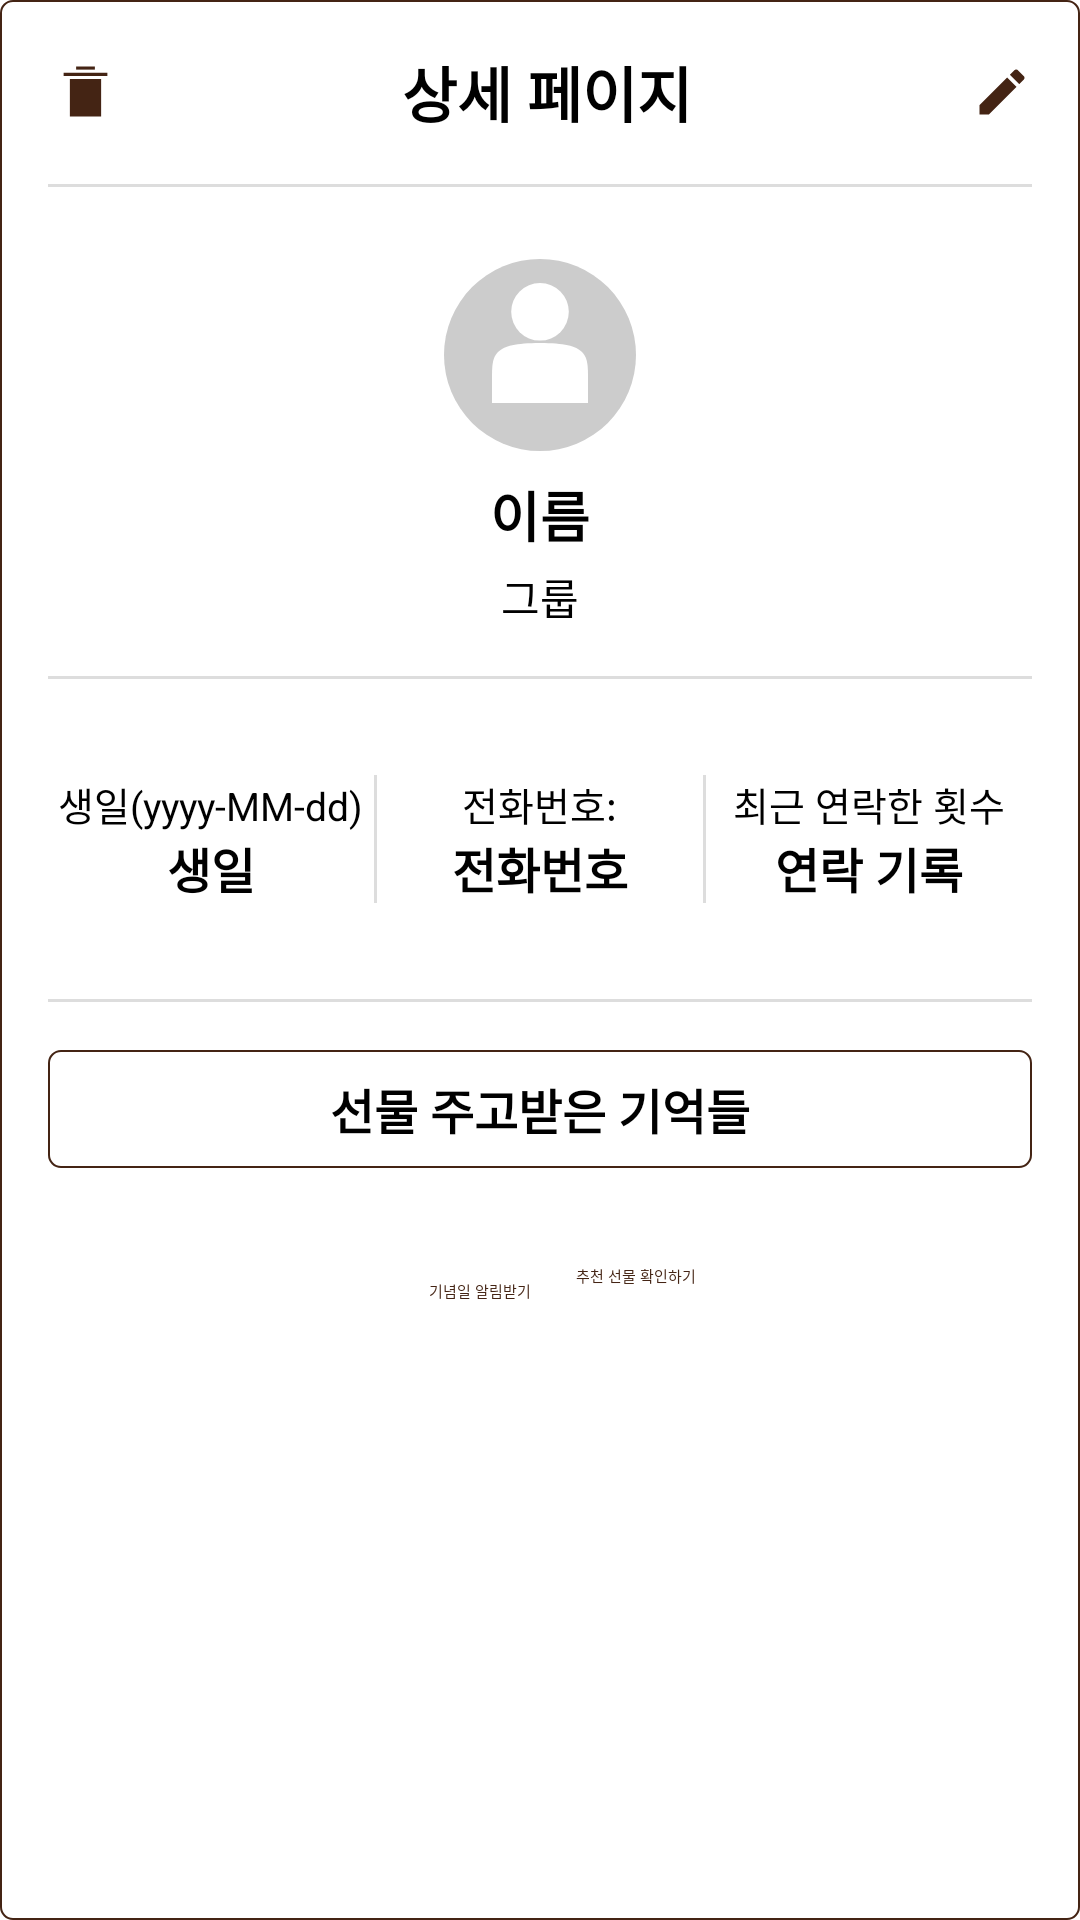

The Android layout XML behind this screen, and the referenced resources:
<!-- AndroidManifest.xml: application theme SplashTheme -->
<!-- res/layout/popup_contact_detail.xml -->
<ScrollView xmlns:android="http://schemas.android.com/apk/res/android"
    android:layout_width="420dp"
    android:layout_height="wrap_content"
    android:background="@drawable/border"
    android:strokeColor="@color/black"
    android:padding="16dp">

    <LinearLayout
        android:layout_width="match_parent"
        android:layout_height="wrap_content"
        android:orientation="vertical">

        
        <LinearLayout
            android:layout_width="match_parent"
            android:layout_height="wrap_content"
            android:orientation="horizontal"
            android:gravity="center_vertical"
            android:paddingBottom="16dp">

            <ImageButton
                android:id="@+id/deleteButton"
                android:layout_width="25dp"
                android:layout_height="25dp"
                android:adjustViewBounds="true"
                android:background="@android:color/transparent"
                android:contentDescription="@string/delete_button"
                android:minWidth="0dp"
                android:minHeight="0dp"
                android:padding="0dp"
                android:scaleType="fitCenter"
                android:src="@drawable/ic_delete" />

            <TextView
                android:layout_width="0dp"
                android:layout_height="wrap_content"
                android:layout_weight="1"
                android:text="상세 페이지"
                android:textSize="20sp"
                android:gravity="center"
                android:textStyle="bold" />

            <ImageButton
                android:id="@+id/editButton"
                android:layout_width="20dp"
                android:layout_height="20dp"
                android:adjustViewBounds="true"
                android:background="@android:color/white"
                android:contentDescription="@string/edit_button"
                android:minWidth="0dp"
                android:minHeight="0dp"
                android:padding="0dp"
                android:scaleType="fitCenter"
                android:src="@drawable/ic_edit_pen" />
        </LinearLayout>

        
        <View
            android:layout_width="match_parent"
            android:layout_height="1dp"
            android:background="#DDDDDD" />

        
        <LinearLayout
            android:layout_width="match_parent"
            android:layout_height="wrap_content"
            android:orientation="vertical"
            android:gravity="center"
            android:paddingVertical="16dp">

            <ImageView
                android:layout_width="80dp"
                android:layout_height="80dp"
                android:src="@drawable/ic_profile"
                android:contentDescription="Profile Image" />

            
            <TextView
                android:id="@+id/popupName"
                android:layout_width="wrap_content"
                android:layout_height="wrap_content"
                android:text="@string/full_name"
                android:textSize="18sp"
                android:textStyle="bold" />

            <TextView
                android:id="@+id/userGroup"
                android:layout_width="wrap_content"
                android:layout_height="wrap_content"
                android:text="그룹"
                android:textSize="14sp"
                android:gravity="center"
                android:paddingTop="4dp" />
        </LinearLayout>

        
        <View
            android:layout_width="match_parent"
            android:layout_height="1dp"
            android:background="#DDDDDD" />
        <Space
            android:layout_width="match_parent"
            android:layout_height="16dp" />

        
        <LinearLayout
            android:layout_width="match_parent"
            android:layout_height="wrap_content"
            android:orientation="horizontal"
            android:gravity="center"
            android:paddingVertical="16dp">

            <LinearLayout
                android:layout_width="0dp"
                android:layout_height="wrap_content"
                android:layout_weight="1"
                android:orientation="vertical"
                android:gravity="center">

                
                <TextView
                    android:id="@+id/popupBirthday"
                    android:layout_width="wrap_content"
                    android:layout_height="wrap_content"
                    android:text="@string/birthday_yyyy_mm_dd"
                    android:textSize="13sp" />

                <TextView
                    android:layout_width="wrap_content"
                    android:layout_height="wrap_content"
                    android:text="생일"
                    android:textSize="16sp"
                    android:textStyle="bold"
                    android:gravity="center" />
            </LinearLayout>

            
            <View
                android:layout_width="1dp"
                android:layout_height="match_parent"
                android:background="#DDDDDD" />

            <LinearLayout
                android:layout_width="0dp"
                android:layout_height="wrap_content"
                android:layout_weight="1"
                android:orientation="vertical"
                android:gravity="center">

                <TextView
                    android:id="@+id/popupPhoneNumber"
                    android:layout_width="wrap_content"
                    android:layout_height="wrap_content"
                    android:text="@string/tel_phonenumber"
                    android:textSize="13sp" />

                <TextView
                    android:layout_width="wrap_content"
                    android:layout_height="wrap_content"
                    android:text="전화번호"
                    android:textSize="16sp"
                    android:textStyle="bold"
                    android:gravity="center" />
            </LinearLayout>

            
            <View
                android:layout_width="1dp"
                android:layout_height="match_parent"
                android:background="#DDDDDD" />

            <LinearLayout
                android:layout_width="0dp"
                android:layout_height="wrap_content"
                android:layout_weight="1"
                android:orientation="vertical"
                android:gravity="center">

                <TextView
                    android:id="@+id/popupRecentContact"
                    android:layout_width="wrap_content"
                    android:layout_height="wrap_content"
                    android:text="@string/recentcontact"
                    android:textSize="13sp" />

                <TextView
                    android:layout_width="wrap_content"
                    android:layout_height="wrap_content"
                    android:text="연락 기록"
                    android:textSize="16sp"
                    android:textStyle="bold"
                    android:gravity="center" />
            </LinearLayout>
        </LinearLayout>

        <Space
            android:layout_width="match_parent"
            android:layout_height="16dp" />

        
        <View
            android:layout_width="match_parent"
            android:layout_height="1dp"
            android:background="#DDDDDD" />

        <Space
            android:layout_width="match_parent"
            android:layout_height="16dp" />

        
        
        <TextView
            android:id="@+id/buttonPresentHistory"
            android:layout_width="match_parent"
            android:layout_height="wrap_content"
            android:text="@string/present_history"
            android:textSize="16sp"
            android:textStyle="bold"
            android:paddingVertical="8dp"
            android:gravity="center"
            android:background="@drawable/border"/>

        
        <LinearLayout
            android:id="@+id/presentHistoryLayout"
            android:layout_width="match_parent"
            android:layout_height="wrap_content"
            android:layout_marginTop="8dp"
            android:orientation="vertical"
            android:visibility="gone">

            
            <androidx.recyclerview.widget.RecyclerView
                android:id="@+id/recyclerViewPresentHistory"
                android:layout_width="match_parent"
                android:layout_height="wrap_content"
                android:nestedScrollingEnabled="false" />
        </LinearLayout>

        <Space
            android:layout_width="match_parent"
            android:layout_height="16dp" />


        
        <LinearLayout
            android:layout_width="match_parent"
            android:layout_height="wrap_content"
            android:layout_marginTop="16dp"
            android:gravity="center"
            android:orientation="horizontal">

            <Button
                android:id="@+id/buttonAssign"
                android:layout_width="wrap_content"
                android:layout_height="wrap_content"
                android:backgroundTint="@color/white"
                android:background="@drawable/border"
                android:text="@string/assign"
                android:layout_margin="5dp"
                android:textColor="@color/kakao_brown" />

            <Button
                android:id="@+id/buttonRecommendation"
                android:layout_width="wrap_content"
                android:layout_height="match_parent"
                android:text="@string/buttonToGallary"
                android:textColor="@color/kakao_brown" />
        </LinearLayout>
    </LinearLayout>
</ScrollView>
<!-- resources referenced by this layout -->
<resources>
  <color name="black">#FF000000</color>
  <color name="kakao_brown">#442414</color>
  <color name="white">#FFFFFFFF</color>
  <!-- drawable border (drawable) -->
  <?xml version="1.0" encoding="utf-8"?>
  <shape xmlns:android="http://schemas.android.com/apk/res/android"
      android:shape="rectangle">
      <solid android:color="@android:color/transparent" /> 
      <stroke
          android:width="0.5dp"
          android:color="@color/kakao_brown" /> 
      <corners android:radius="4dp" /> 
      <padding
          android:left="10dp"
          android:top="0dp"
          android:right="10dp"
          android:bottom="0dp" />
  </shape>
  <!-- drawable ic_delete (drawable) -->
  <?xml version="1.0" encoding="utf-8"?>
  <vector xmlns:android="http://schemas.android.com/apk/res/android"
      android:width="24dp"
      android:height="24dp"
      android:viewportWidth="24"
      android:viewportHeight="24">
      
      <path
          android:fillColor="@color/kakao_brown"
          android:pathData="M7,8 L7,20 L17,20 L17,8 Z" />
      
      <path
          android:fillColor="@color/kakao_brown"
          android:pathData="M5,6 L19,6 L19,7 L5,7 Z" />
      
      <path
          android:fillColor="@color/kakao_brown"
          android:pathData="M9,4 L9,5 L15,5 L15,4 Z" />
  </vector>
  <!-- drawable ic_edit_pen (drawable) -->
  <?xml version="1.0" encoding="utf-8"?>
  <vector xmlns:android="http://schemas.android.com/apk/res/android"
      android:width="24dp"
      android:height="24dp"
      android:viewportWidth="24"
      android:viewportHeight="24">
  
      <path
          android:fillColor="@color/kakao_brown"
          android:pathData="M3,17.25V21h3.75L17.81,9.94l-3.75,-3.75L3,17.25zM20.71,7.04c0.39,-0.39 0.39,-1.02 0,-1.41l-2.34,-2.34c-0.39,-0.39 -1.02,-0.39 -1.41,0l-1.83,1.83 3.75,3.75 1.83,-1.83z" />
  </vector>
  <!-- drawable ic_profile (drawable) -->
  <vector xmlns:android="http://schemas.android.com/apk/res/android"
      android:width="100dp"
      android:height="100dp"
      android:viewportWidth="100"
      android:viewportHeight="100">
  
      
      <path
          android:fillColor="#CCCCCC"
          android:pathData="M50,10a40,40 0 1,1 -40,40a40,40 0 0,1 40,-40z" />
  
      
      <path
          android:fillColor="#FFFFFF"
          android:pathData="M50,20a12,12 0 1,1 -12,12a12,12 0 0,1 12,-12z" />
  
      
      <path
          android:fillColor="#FFFFFF"
          android:pathData="M30,60c0,-10 0,-15 20,-15s20,5 20,15v10h-40z" />
  </vector>
  <string name="assign">기념일 알림받기</string>
  <string name="birthday_yyyy_mm_dd">생일(yyyy-MM-dd)</string>
  <string name="buttonToGallary">추천 선물 확인하기</string>
  <string name="delete_button">삭제 버튼</string>
  <string name="edit_button">수정버튼</string>
  <string name="full_name">이름</string>
  <string name="present_history">선물 주고받은 기억들</string>
  <string name="recentcontact">최근 연락한 횟수</string>
  <string name="tel_phonenumber">전화번호: </string>
  <style name="SplashTheme" parent="Theme.SplashScreen">
          
          <item name="windowSplashScreenBackground">@color/white</item>
          
          
          <item name="postSplashScreenTheme">@style/Theme.Tabs</item>
      </style>
  <color name="kakao_yellow">#fbe305</color>
  <color name="purple_700">#FF3700B3</color>
  <color name="teal_200">#FF03DAC5</color>
  <color name="teal_700">#FF018786</color>
  <style name="CustomtoolBarTextStyle" parent="@style/Widget.AppCompat.Toolbar">
          <item name="colorPrimary">@color/kakao_yellow</item>
          <item name="titleTextColor">@color/black</item>
      </style>
  <style name="MySearchViewTheme" parent="Widget.AppCompat.SearchView">
          
          <item name="android:colorForeground">@color/black</item>
          <item name="android:textColorSecondary"> @color/black </item>
          <item name="colorControlNormal">@color/black</item> 
          <item name="colorControlActivated">@color/black</item>
      </style>
</resources>
